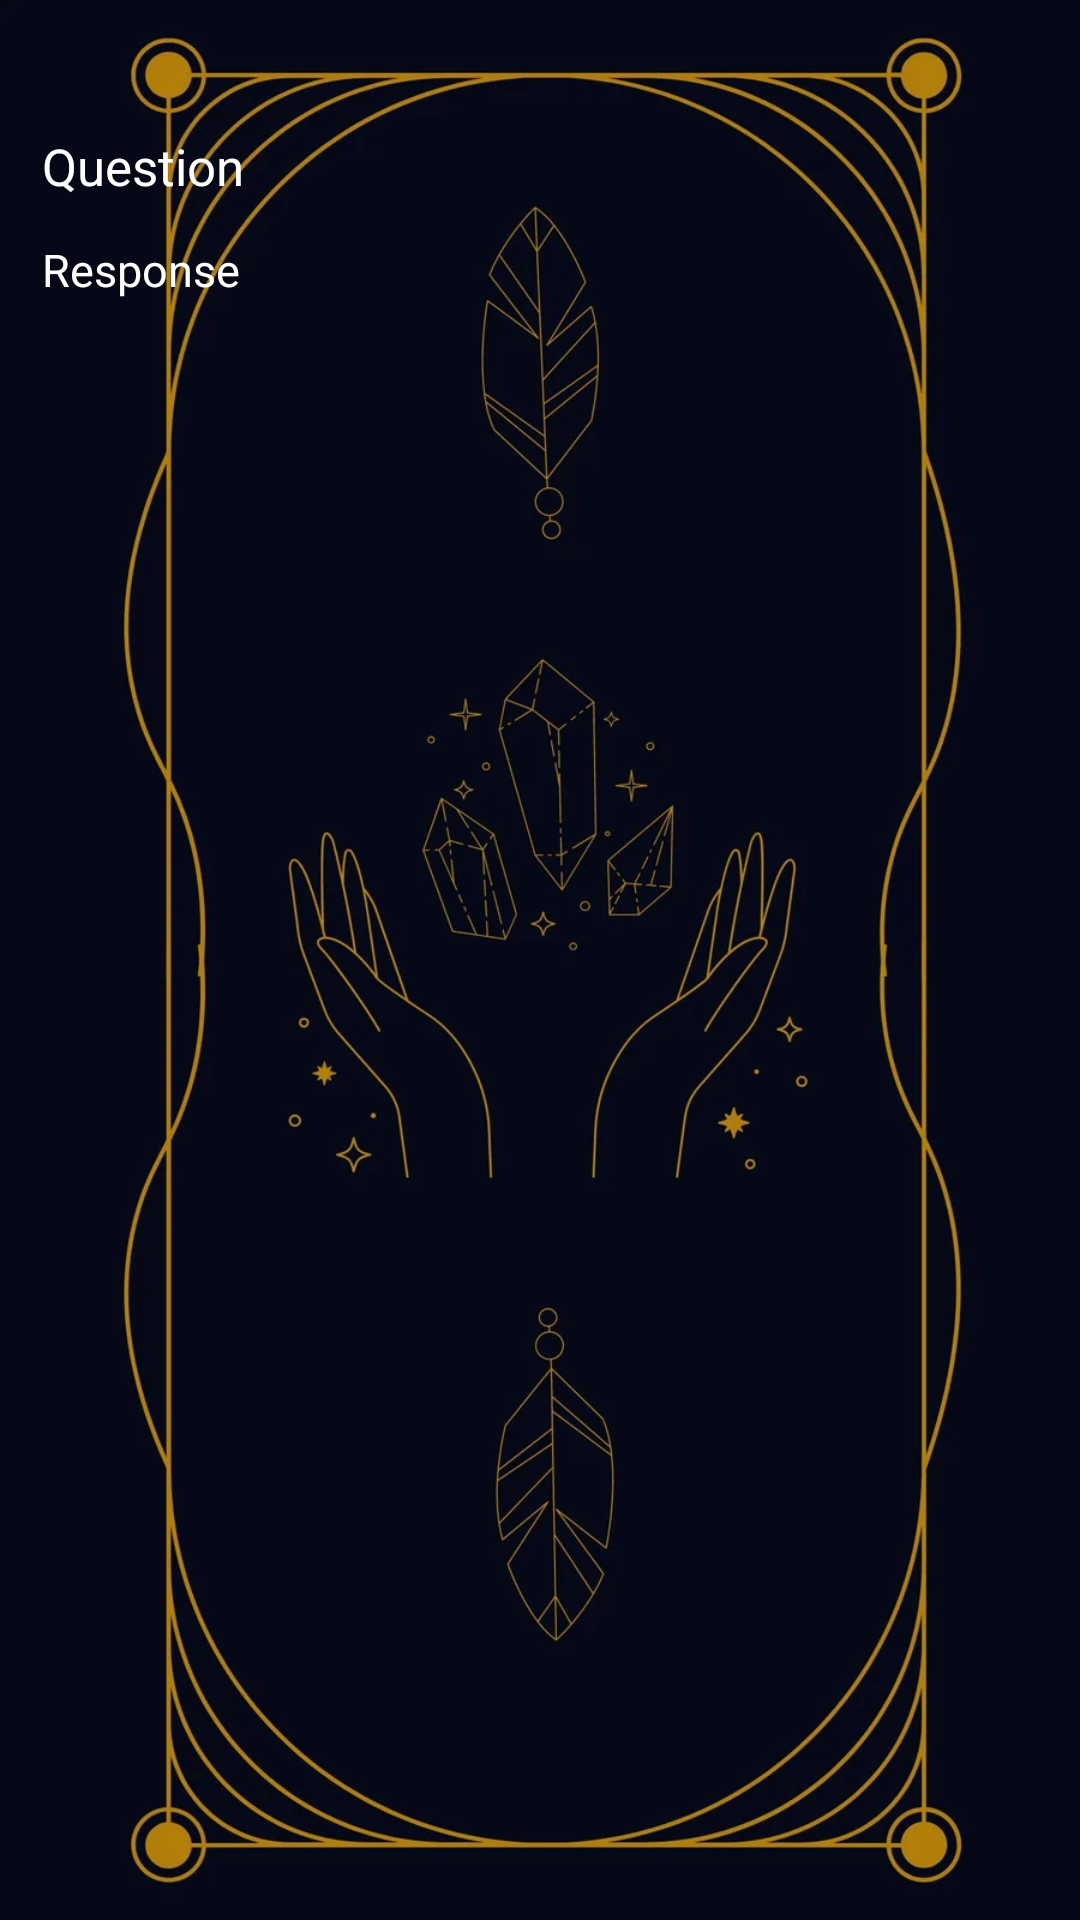

Here is an Android app screen rendered from its layout file. Give the layout XML and the strings, colors and styles it references.
<!-- AndroidManifest.xml: application theme Theme.TarotReading -->
<!-- res/layout/activity_ai_answer.xml -->
<?xml version="1.0" encoding="utf-8"?>
<RelativeLayout xmlns:android="http://schemas.android.com/apk/res/android"
    xmlns:app="http://schemas.android.com/apk/res-auto"
    xmlns:tools="http://schemas.android.com/tools"
    android:layout_width="match_parent"
    android:layout_height="match_parent"
    android:background="@drawable/answer"
    tools:context=".AIAnswerActivity">

    <ScrollView
        android:layout_width="match_parent"
        android:layout_height="match_parent"
        android:layout_above="@id/idTILQuery"
        android:layout_alignParentTop="true"
        android:layout_margin="5dp"
        android:padding="5dp">

        <LinearLayout
            android:layout_width="match_parent"
            android:layout_height="match_parent"
            android:orientation="vertical">

            
            <TextView
                android:id="@+id/idTVQuestion"
                android:layout_width="match_parent"
                android:layout_height="match_parent"
                android:layout_marginTop="30dp"
                android:padding="4dp"
                android:text="Question"
                android:textColor="@color/white"
                android:textSize="17sp" />

            
            <TextView
                android:id="@+id/idTVResponse"
                android:layout_width="match_parent"
                android:layout_height="match_parent"
                android:layout_marginTop="5dp"
                android:padding="4dp"
                android:text="Response"
                android:textColor="@color/white"
                android:textSize="15sp" />
        </LinearLayout>

    </ScrollView>
    
    <com.google.android.material.textfield.TextInputLayout
        android:id="@+id/idTILQuery"
        android:layout_width="match_parent"
        android:layout_height="wrap_content"
        android:layout_alignParentBottom="true"
        android:layout_margin="5dp"
        android:hint="Enter your query"
        android:visibility="gone"
        android:padding="5dp"
        android:textColorHint="@color/white"
        app:hintTextColor="@color/white">

        <com.google.android.material.textfield.TextInputEditText
            android:id="@+id/idEdtQuery"
            android:layout_width="match_parent"
            android:layout_height="match_parent"
            android:background="@color/edt_back_color"
            android:drawableTint="@color/white"
            android:ems="10"
            android:imeOptions="actionSend"
            android:importantForAutofill="no"
            android:inputType="textEmailAddress"
            android:textColor="@color/white"
            android:textColorHint="@color/white"
            android:textSize="14sp" />
    </com.google.android.material.textfield.TextInputLayout>
</RelativeLayout>
<!-- resources referenced by this layout -->
<resources>
  <color name="edt_back_color">#D3D3D3</color>
  <color name="white">#FFFFFFFF</color>
  <!-- drawable answer: png bitmap (drawable, 67686 bytes) -->
  <style name="Theme.TarotReading" parent="Base.Theme.TarotReading" />
  <style name="Base.Theme.TarotReading" parent="Theme.Material3.DayNight.NoActionBar">
          
          
      </style>
</resources>
